Run: headless pygame with SDL's dummy video driver; simulated clock (each Clock.tick advances the game by its frame time, no real sleeping); random seed 0; keys injected as events and as key.get_pressed() state; mouse plan: one left click at the window centre at the start of phase 2, then a move to the lower-right quarter at the start of phase 3.
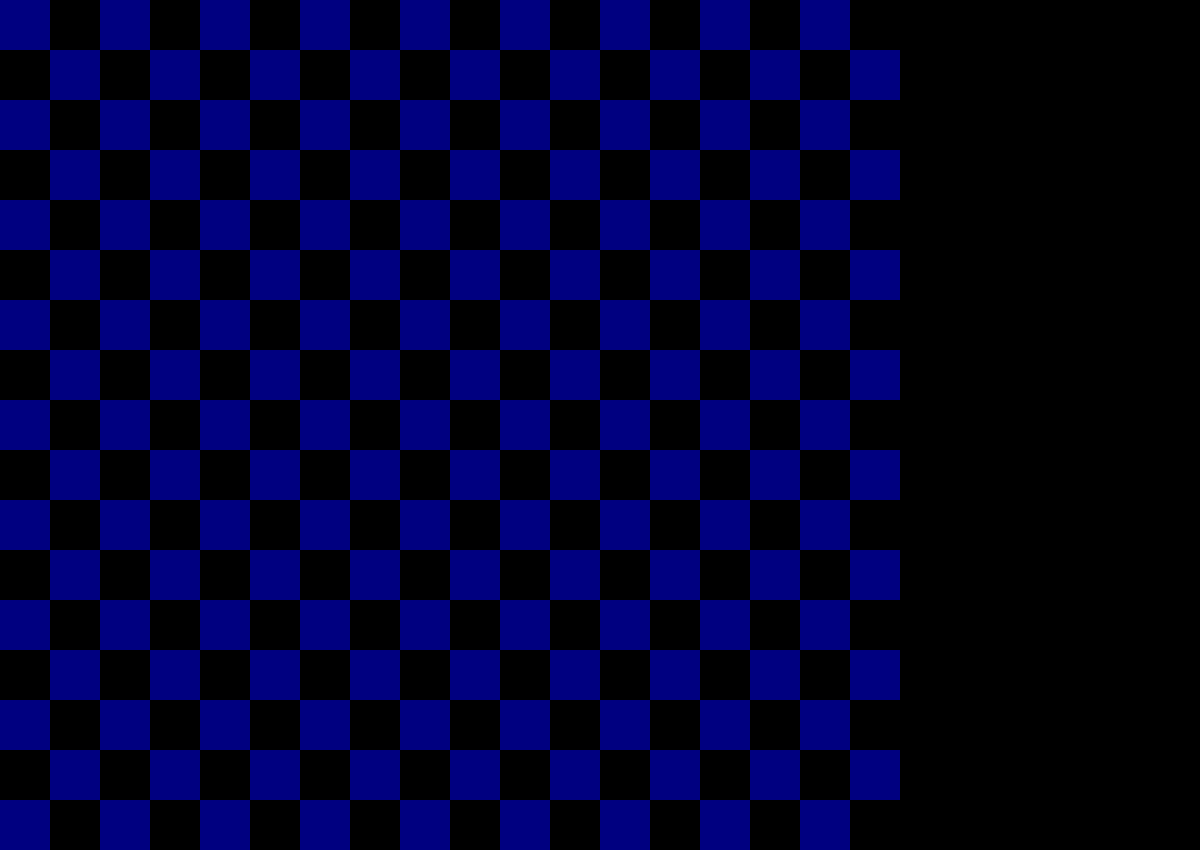
Frame 1 of 4 · flips 1–60 · no input
Frame 2 of 4 · flips 61–180 · clicked the window centre · tapped SPACE, RETURN · held RIGHT (→), D · screen unchanged from frame 1, image omitted
Frame 3 of 4 · flips 181–300 · moved the mouse to the lower-right quarter · held DOWN (↓), S · screen unchanged from frame 2, image omitted
Frame 4 of 4 · flips 301–420 · held LEFT (←), A, UP (↑), W · screen unchanged from frame 3, image omitted

The pygame program that drew these frames:

__author__ = 'jacob'
import pygame

Navy_Blue = (0, 0, 128)


def draw_board(the_board):
    """ Draw a chess board with queens, from the_board. """

    pygame.init()
    colors = [(0, 0, 128), (0, 0, 0)]  # Set up colors [red, black]

    n = the_board  # This is an NxN chess board.
    surface_szX = 1200  # Proposed physical surface size.
    surface_szY = 850
    sq_sz = 900 // n  # sq_sz is length of a square.
    # surface_sz = n * sq_sz     # Adjust to exactly fit n squares.

    # Create the surface of (width, height), and its window.
    surface = pygame.display.set_mode((surface_szX, surface_szY))

    # Draw a fresh background (a blank chess board)
    for row in range(n):  # Draw each row of the board.
        c_indx = row % 2  # Change starting color on each row
        for col in range(n):  # Run through cols drawing squares
            the_square = (col * sq_sz, row * sq_sz, sq_sz, sq_sz)
            surface.fill(colors[c_indx], the_square)
            # now flip the color index for the next square
            c_indx = (c_indx + 1) % 2
            # for tilex in range(len(board)):
            #    for tiley in range(len(board[0])):
            #            if board[tilex][tiley]:
            #                drawTile(tilex, tiley, board[tilex][tiley])


def Tilecoordinates(board, x, y):
    for tilex in range(len(board)):
        for tiley in range(len(board[0])):
            if board[tilex][tiley]:
                drawTile(tilex, tiley, board[tilex][tiley])

def main():
    pygame.init()
    main_surface = pygame.display.set_mode((800, 600))
    my_font = pygame.font.SysFont("Courier", 20)
    pygame.display.set_caption("SyntaXError")
    while True:
        # Look for an event from keyboard, mouse, joystick, etc.
        ev = pygame.event.poll()
        if ev.type == pygame.QUIT:  # Window close button clicked?
            break  # Leave game loop
        elif ev.type == pygame.MOUSEBUTTONDOWN:
            print("YAY")
        # Other Logic Here
        my_font = pygame.font.SysFont("Courier", 20)
        main_surface.fill((0, 0, 128))  # Background Fill First
        # Draw other Things After
        main_surface.fill((255, 0, 0), (300, 100, 150, 90))

        the_text = my_font.render("Frequency".format(), True, (255, 255, 255))
        main_surface.blit(the_text, (300, 100))
        draw_board(18)
        pygame.display.flip()  # Display it
    pygame.quit()


main()
